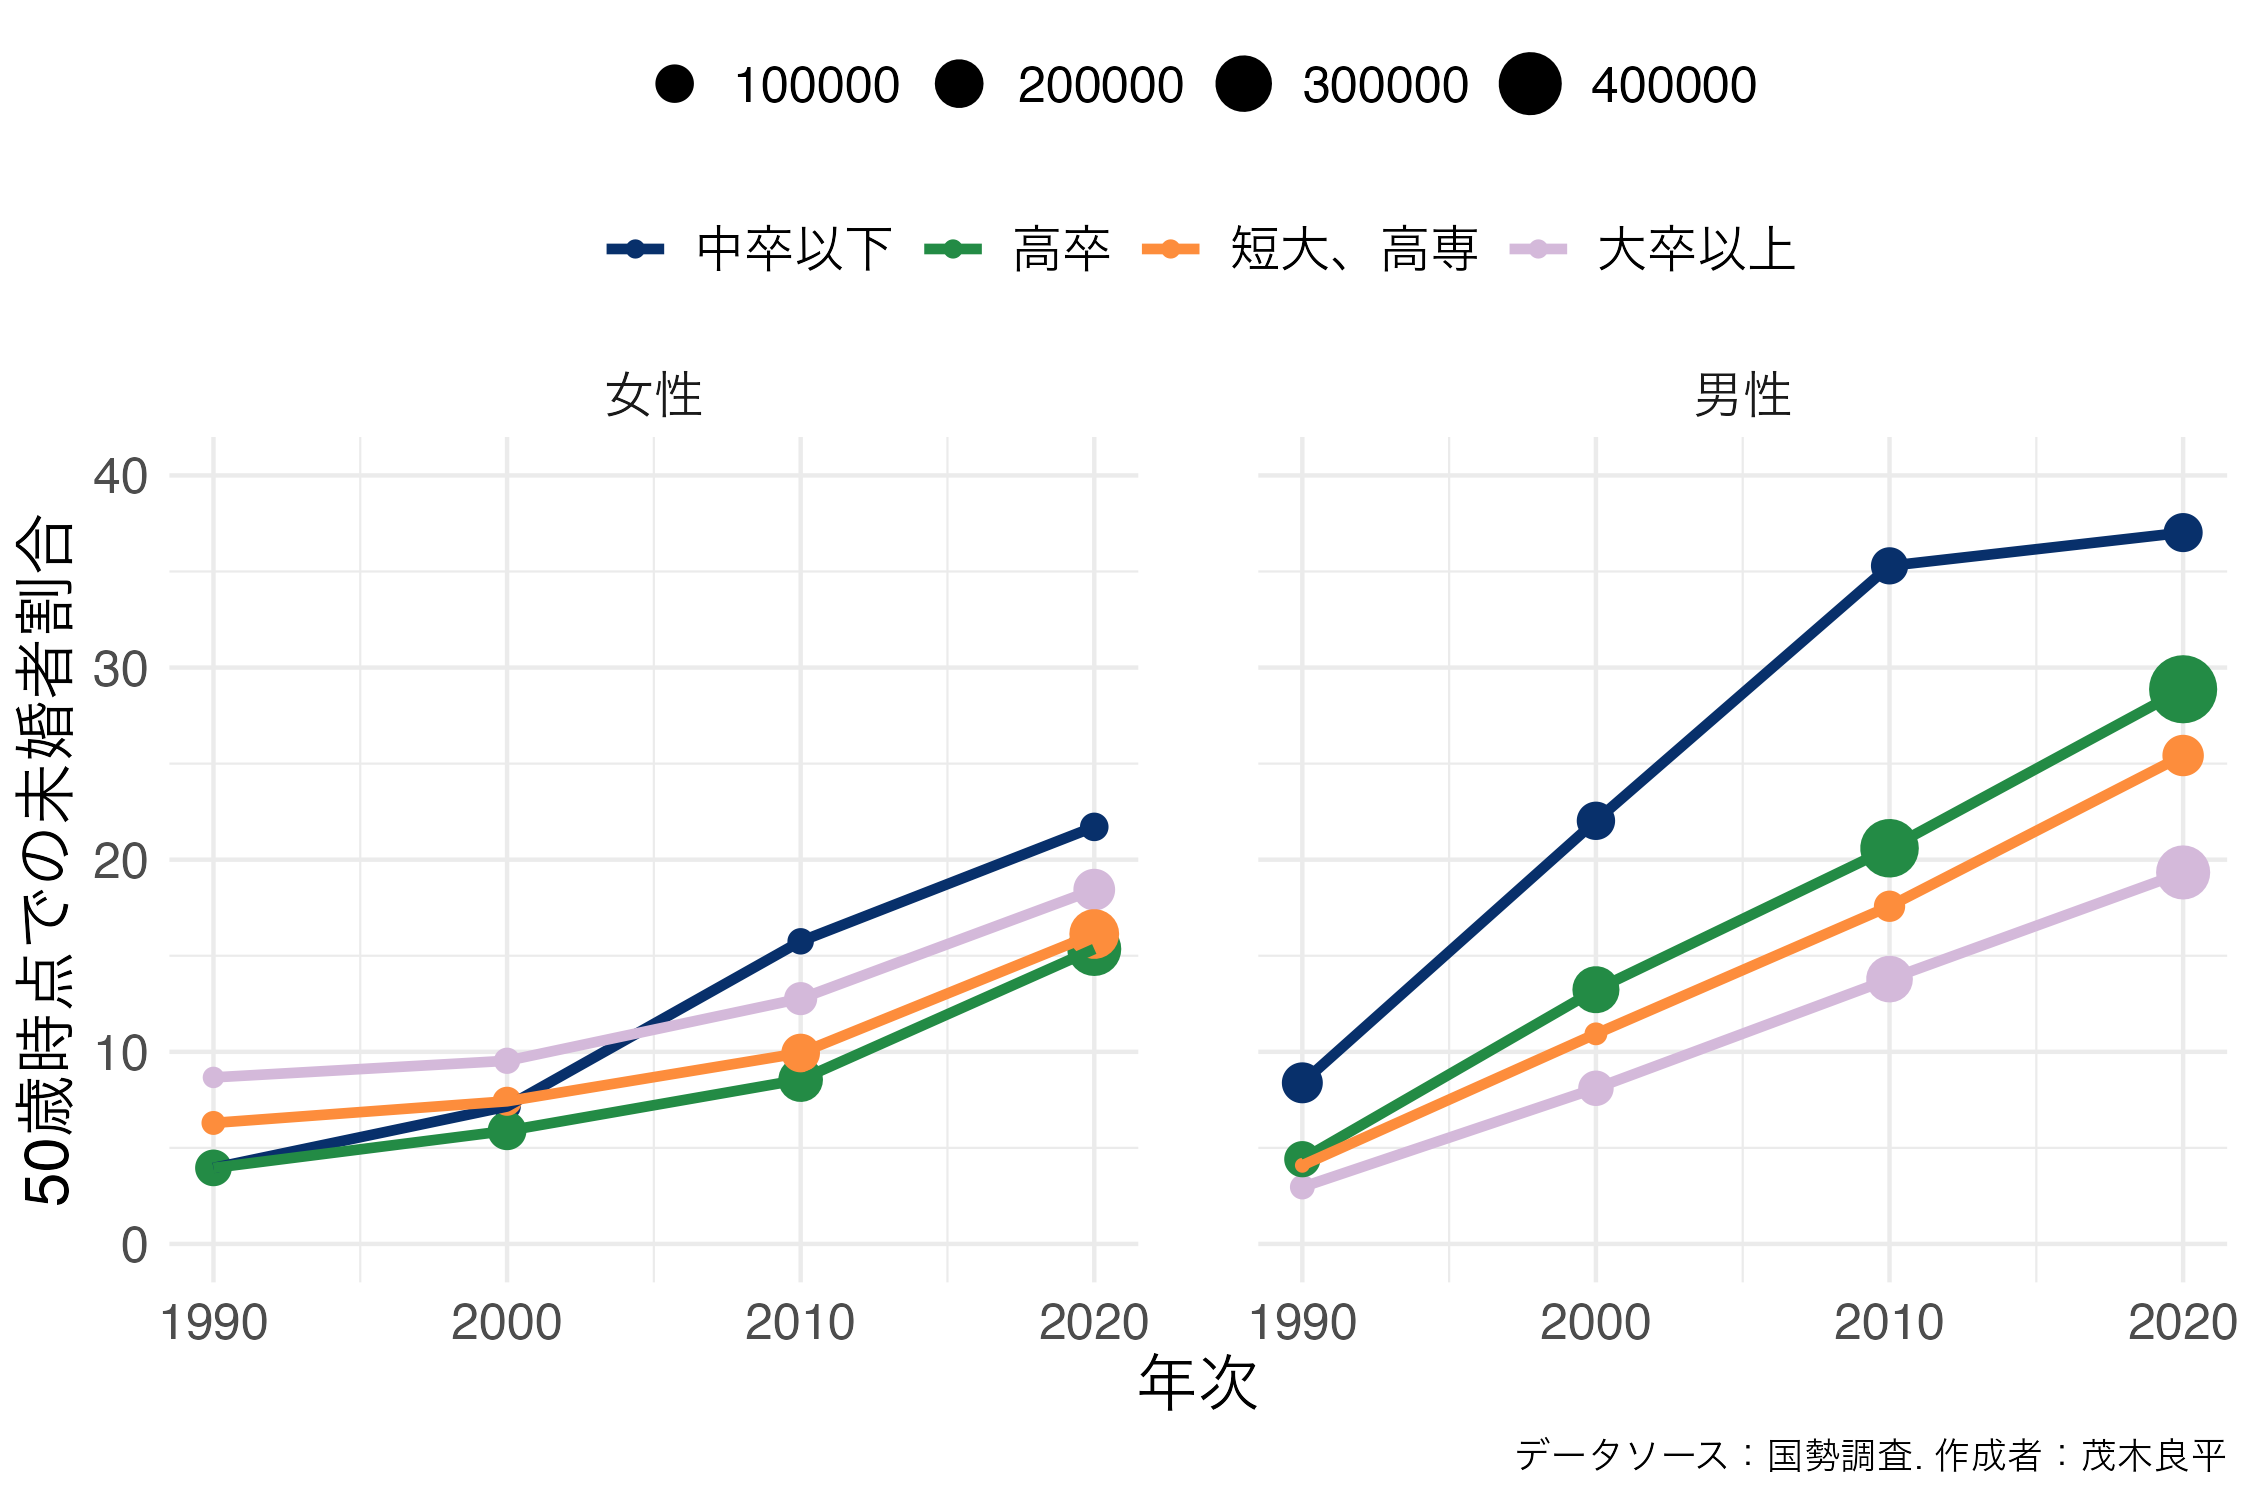

Values plotted in this chart, from the file beside it:
year, sex, edu, prop, num_nevmar
2020, 女性, 大卒以上, 18.44, 127957
2020, 女性, 中卒以下, 21.71, 36880
2020, 女性, 高卒, 15.35, 265365
2020, 女性, 短大、高専, 16.13, 212416
2020, 男性, 大卒以上, 19.34, 266868
2020, 男性, 中卒以下, 37.02, 104818
2020, 男性, 高卒, 28.87, 486720
2020, 男性, 短大、高専, 25.42, 125116
2010, 女性, 大卒以上, 12.77, 61704
2010, 女性, 中卒以下, 15.75, 27820
2010, 女性, 高卒, 8.551, 155750
2010, 女性, 短大、高専, 9.938, 101258
2010, 男性, 大卒以上, 13.78, 177617
2010, 男性, 中卒以下, 35.29, 90003
2010, 男性, 高卒, 20.59, 329500
2010, 男性, 短大、高専, 17.58, 51020
2000, 女性, 大卒以上, 9.533, 27172
2000, 女性, 中卒以下, 7.154, 32241
2000, 女性, 高卒, 5.889, 101912
2000, 女性, 短大、高専, 7.425, 39380
2000, 男性, 大卒以上, 8.102, 77257
2000, 男性, 中卒以下, 22.02, 99020
2000, 男性, 高卒, 13.23, 181032
2000, 男性, 短大、高専, 10.93, 15818
1990, 女性, 大卒以上, 8.667, 12478
1990, 女性, 中卒以下, 3.956, 64030
1990, 女性, 高卒, 3.958, 86007
1990, 女性, 短大、高専, 6.297, 18999
1990, 男性, 大卒以上, 2.961, 21726
1990, 男性, 中卒以下, 8.386, 120789
1990, 男性, 高卒, 4.411, 82762
1990, 男性, 短大、高専, 4.091, 4824
